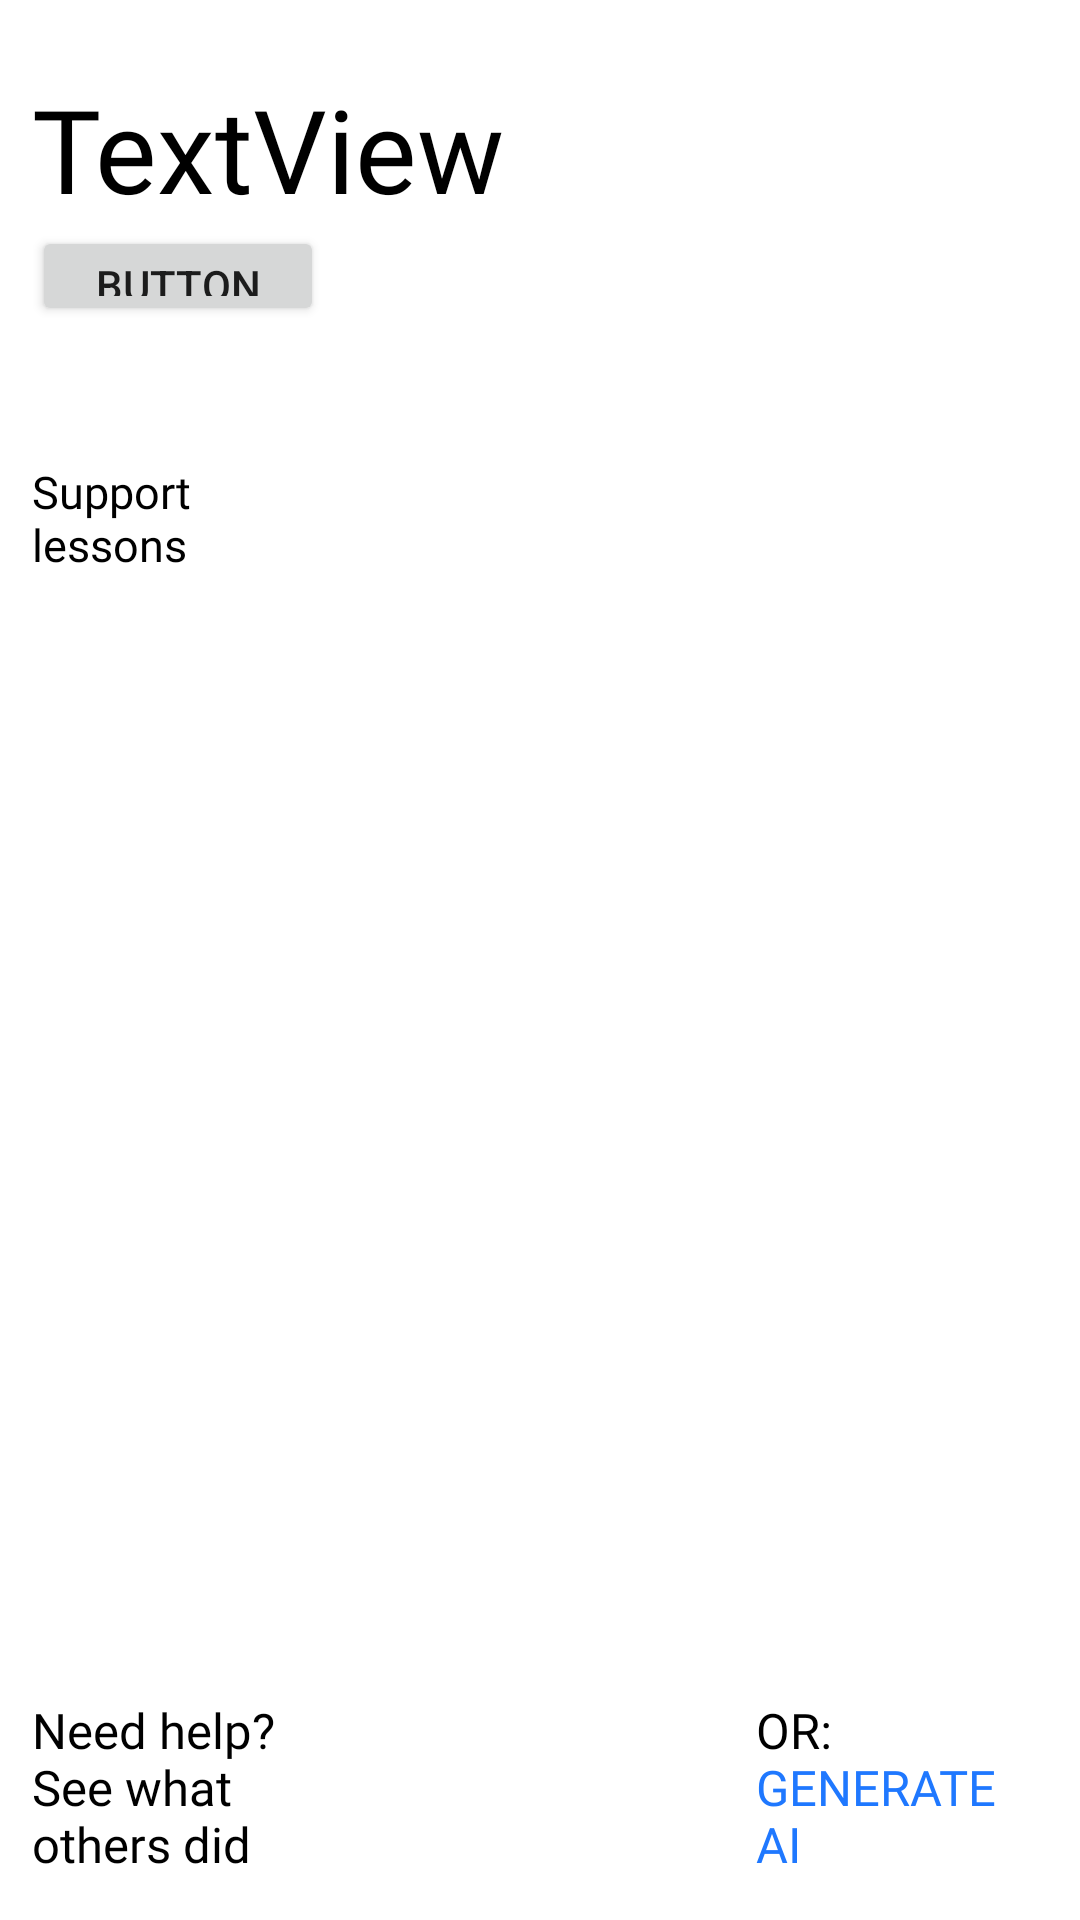

Produce the Android XML layout that renders to this screen, including the resource entries it uses.
<!-- AndroidManifest.xml: application theme Theme.Pangeea -->
<!-- res/layout/activity_test_info_elev.xml -->
<?xml version="1.0" encoding="utf-8"?>
<androidx.constraintlayout.widget.ConstraintLayout xmlns:android="http://schemas.android.com/apk/res/android"
    xmlns:app="http://schemas.android.com/apk/res-auto"
    xmlns:tools="http://schemas.android.com/tools"
    android:layout_width="match_parent"
    android:layout_height="match_parent"
    tools:context=".test.Test_info_elev">


    <ListView
        android:id="@+id/lessons_lt"
        android:layout_width="0dp"
        android:layout_height="0dp"
        app:layout_constraintBottom_toTopOf="@+id/guideline104"
        app:layout_constraintEnd_toStartOf="@+id/guideline120"
        app:layout_constraintStart_toStartOf="@+id/guideline119"
        app:layout_constraintTop_toTopOf="@+id/guideline2" />

    <TextView
        android:id="@+id/ai_tv"
        android:layout_width="0dp"
        android:layout_height="0dp"
        android:autoSizeTextType="uniform"
        android:fontFamily="@font/poppins_extrabold"
        android:text="@string/or_generate_a_lesson"
        android:textColor="@color/black"
        app:layout_constraintBottom_toTopOf="@+id/guideline16"
        app:layout_constraintEnd_toStartOf="@+id/guideline120"
        app:layout_constraintHorizontal_bias="1.0"
        app:layout_constraintStart_toStartOf="@+id/guideline123"
        app:layout_constraintTop_toTopOf="@+id/guideline15" />

    <TextView
        android:id="@+id/lesson_network_tv"
        android:layout_width="0dp"
        android:layout_height="0dp"
        android:autoSizeTextType="uniform"
        android:fontFamily="@font/poppins_extrabold"
        android:text="@string/need_help_n_see_what_others_did"
        android:textColor="@color/black"
        app:layout_constraintBottom_toTopOf="@+id/guideline16"
        app:layout_constraintEnd_toStartOf="@+id/guideline118"
        app:layout_constraintStart_toStartOf="@+id/guideline119"
        app:layout_constraintTop_toTopOf="@+id/guideline15" />

    <androidx.constraintlayout.widget.Guideline
        android:id="@+id/guideline2"
        android:layout_width="wrap_content"
        android:layout_height="wrap_content"
        android:orientation="horizontal"
        app:layout_constraintGuide_percent="0.35430917" />

    <androidx.constraintlayout.widget.Guideline
        android:id="@+id/guideline104"
        android:layout_width="wrap_content"
        android:layout_height="wrap_content"
        android:orientation="horizontal"
        app:layout_constraintGuide_percent="0.8385773" />

    <androidx.constraintlayout.widget.Guideline
        android:id="@+id/guideline116"
        android:layout_width="wrap_content"
        android:layout_height="wrap_content"
        android:orientation="horizontal"
        app:layout_constraintGuide_percent="0.3" />

    <androidx.constraintlayout.widget.Guideline
        android:id="@+id/guideline117"
        android:layout_width="wrap_content"
        android:layout_height="wrap_content"
        android:orientation="horizontal"
        app:layout_constraintGuide_percent="0.24" />

    <androidx.constraintlayout.widget.Guideline
        android:id="@+id/guideline118"
        android:layout_width="wrap_content"
        android:layout_height="wrap_content"
        android:orientation="vertical"
        app:layout_constraintGuide_percent="0.30" />

    <androidx.constraintlayout.widget.Guideline
        android:id="@+id/guideline119"
        android:layout_width="wrap_content"
        android:layout_height="wrap_content"
        android:orientation="vertical"
        app:layout_constraintGuide_percent="0.03"
        app:layout_constraintStart_toStartOf="parent"
        app:layout_constraintTop_toTopOf="parent" />

    <androidx.constraintlayout.widget.Guideline
        android:id="@+id/guideline120"
        android:layout_width="wrap_content"
        android:layout_height="wrap_content"
        android:orientation="vertical"
        app:layout_constraintGuide_percent="0.97" />

    <androidx.constraintlayout.widget.Guideline
        android:id="@+id/guideline121"
        android:layout_width="wrap_content"
        android:layout_height="wrap_content"
        android:orientation="horizontal"
        app:layout_constraintGuide_percent="0.11764706" />

    <androidx.constraintlayout.widget.Guideline
        android:id="@+id/guideline122"
        android:layout_width="wrap_content"
        android:layout_height="wrap_content"
        android:orientation="horizontal"
        app:layout_constraintGuide_percent="0.036935706" />

    <androidx.constraintlayout.widget.Guideline
        android:id="@+id/guideline123"
        android:layout_width="wrap_content"
        android:layout_height="wrap_content"
        android:orientation="vertical"
        app:layout_constraintGuide_percent="0.70" />

    <androidx.constraintlayout.widget.Guideline
        android:id="@+id/guideline124"
        android:layout_width="wrap_content"
        android:layout_height="wrap_content"
        android:orientation="horizontal"
        app:layout_constraintGuide_percent="0.17" />

    <TextView
        android:id="@+id/textView28"
        android:layout_width="0dp"
        android:layout_height="0dp"
        android:autoSizeTextType="uniform"
        android:fontFamily="@font/poppins_extrabold"
        android:text="@string/support_lessons"
        android:textColor="@color/black"

        app:layout_constraintBottom_toTopOf="@+id/guideline116"
        app:layout_constraintEnd_toStartOf="@+id/guideline120"
        app:layout_constraintStart_toStartOf="@+id/guideline119"
        app:layout_constraintTop_toTopOf="@+id/guideline117" />

    <androidx.constraintlayout.widget.Guideline
        android:id="@+id/guideline15"
        android:layout_width="wrap_content"
        android:layout_height="wrap_content"
        android:orientation="horizontal"
        app:layout_constraintGuide_percent="0.88372093" />

    <androidx.constraintlayout.widget.Guideline
        android:id="@+id/guideline16"
        android:layout_width="wrap_content"
        android:layout_height="wrap_content"
        android:layout_marginBottom="16dp"
        android:orientation="horizontal"
        app:layout_constraintBottom_toBottomOf="parent"
        app:layout_constraintEnd_toEndOf="parent"
        app:layout_constraintGuide_percent="0.97811216"
        app:layout_constraintStart_toStartOf="parent" />

    <TextView
        android:id="@+id/textView29"
        android:layout_width="0dp"
        android:layout_height="0dp"
        android:text="TextView"
        android:autoSizeTextType="uniform"
        android:fontFamily="@font/poppins_extrabold"
        android:textColor="@color/black"
        app:layout_constraintBottom_toTopOf="@+id/guideline121"
        app:layout_constraintEnd_toStartOf="@+id/guideline120"
        app:layout_constraintStart_toStartOf="@+id/guideline119"
        app:layout_constraintTop_toTopOf="@+id/guideline122" />

    <Button
        android:id="@+id/button3"
        android:layout_width="0dp"
        android:layout_height="0dp"
        android:text="Button"
        app:layout_constraintBottom_toTopOf="@+id/guideline124"
        app:layout_constraintEnd_toStartOf="@+id/guideline118"
        app:layout_constraintStart_toStartOf="@+id/guideline119"
        app:layout_constraintTop_toTopOf="@+id/guideline121" />
</androidx.constraintlayout.widget.ConstraintLayout>
<!-- resources referenced by this layout -->
<resources>
  <color name="black">#FF000000</color>
  <string name="need_help_n_see_what_others_did">Need help?\nSee what others did</string>
  <string name="or_generate_a_lesson">OR: <font color="#1F78FF">GENERATE AI</font></string>
  <string name="support_lessons">Support\nlessons</string>
  <style name="Theme.Pangeea" parent="Theme.MaterialComponents.DayNight.DarkActionBar">
          
          <item name="colorPrimary">@color/purple_500</item>
          <item name="colorPrimaryVariant">@color/purple_700</item>
          <item name="colorOnPrimary">@color/white</item>
          
          <item name="colorSecondary">@color/teal_200</item>
          <item name="colorSecondaryVariant">@color/teal_700</item>
          <item name="colorOnSecondary">@color/black</item>
          
          <item name="android:statusBarColor" tools:targetApi="l">?attr/colorPrimaryVariant</item>
          
      </style>
  <color name="purple_500">#FF6200EE</color>
  <color name="purple_700">#FF3700B3</color>
  <color name="white">#FFFFFFFF</color>
  <color name="teal_200">#FF03DAC5</color>
  <color name="teal_700">#FF018786</color>
</resources>
